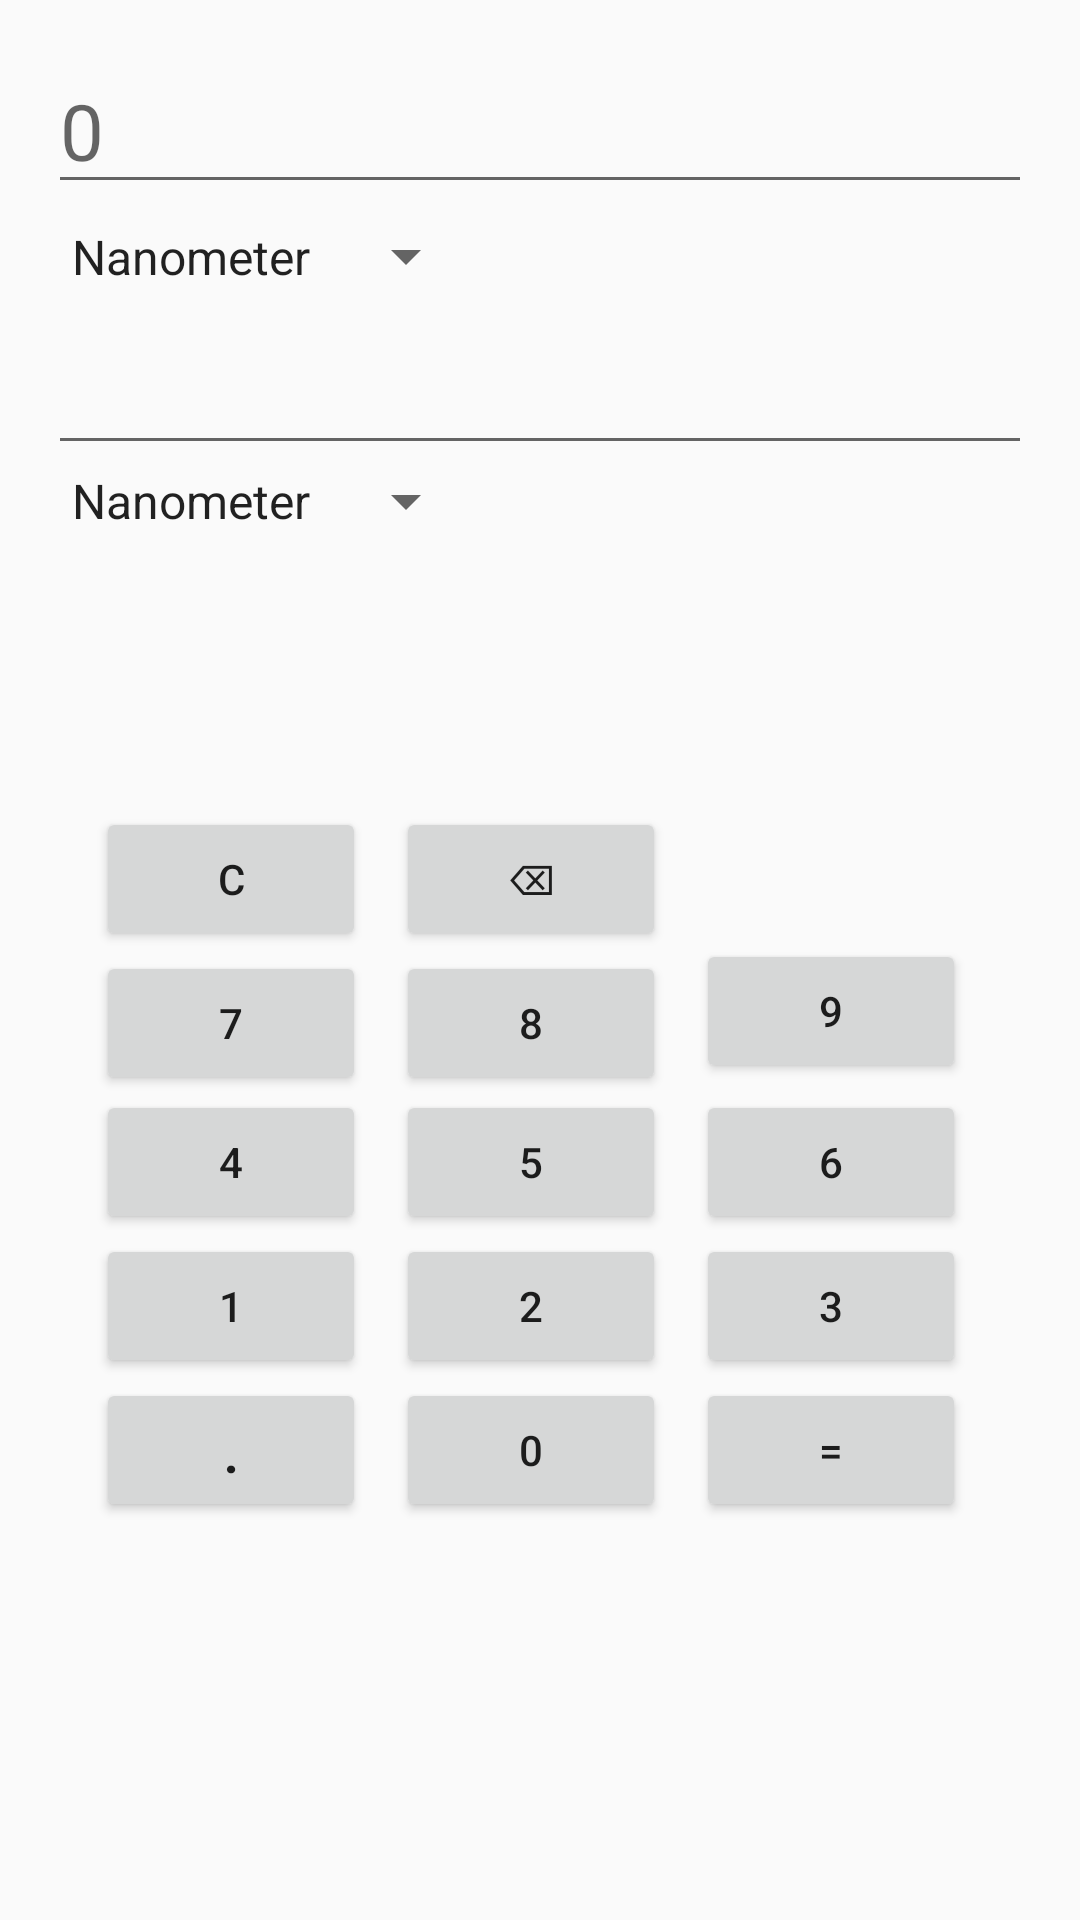

Here is an Android app screen rendered from its layout file. Give the layout XML and the strings, colors and styles it references.
<!-- AndroidManifest.xml: application theme AppTheme -->
<!-- res/layout/content_unit_length.xml -->
<?xml version="1.0" encoding="utf-8"?>
<RelativeLayout xmlns:android="http://schemas.android.com/apk/res/android"
    xmlns:app="http://schemas.android.com/apk/res-auto"
    xmlns:tools="http://schemas.android.com/tools"
    android:layout_width="match_parent"
    android:layout_height="match_parent"
    android:paddingBottom="@dimen/activity_vertical_margin"
    android:paddingLeft="@dimen/activity_horizontal_margin"
    android:paddingRight="@dimen/activity_horizontal_margin"
    android:paddingTop="@dimen/activity_vertical_margin"
    app:layout_behavior="@string/appbar_scrolling_view_behavior"
    tools:context="com.hmsecosystem.calculator.converter.UnitLength"
    tools:showIn="@layout/activity_unit_length">

    <EditText
        android:id="@+id/item1"
        android:layout_width="match_parent"
        android:layout_height="wrap_content"
        android:layout_alignParentStart="true"
        android:layout_alignParentLeft="true"
        android:layout_alignParentTop="true"
        android:hint="0"
        android:inputType="none"
        android:textSize="26dp"
        android:editable="false" />

    <Spinner
        android:id="@+id/spinner1"
        android:layout_width="wrap_content"
        android:layout_height="35dp"
        android:layout_below="@+id/item1"
        android:layout_alignParentStart="true"
        android:layout_alignParentLeft="true"
        android:entries="@array/length" />

    <EditText
        android:id="@+id/item2"
        android:layout_width="match_parent"
        android:layout_height="wrap_content"
        android:layout_below="@+id/spinner1"
        android:layout_alignParentStart="true"
        android:layout_alignParentLeft="true"
        android:textSize="26dp"
        android:editable="false" />

    <Spinner
        android:id="@+id/spinner2"
        android:layout_width="wrap_content"
        android:layout_height="wrap_content"
        android:layout_below="@+id/item2"
        android:layout_alignParentStart="true"
        android:layout_alignParentLeft="true"
        android:entries="@array/length" />

    <Button
        android:id="@+id/clear"
        android:layout_width="90dp"
        android:layout_height="wrap_content"
        android:layout_below="@+id/spinner2"
        android:layout_alignParentStart="true"
        android:layout_alignParentLeft="true"
        android:layout_marginStart="16dp"
        android:layout_marginLeft="10dp"
        android:layout_marginTop="90dp"
        android:onClick="onClick"
        android:text="@string/clear" />

    <Button
        android:id="@+id/backSpace"
        android:layout_width="90dp"
        android:layout_height="wrap_content"
        android:layout_below="@+id/spinner2"
        android:layout_marginStart="10dp"
        android:layout_marginLeft="10dp"
        android:layout_marginTop="90dp"
        android:layout_toEndOf="@+id/clear"
        android:layout_toRightOf="@+id/clear"
        android:onClick="onClick"
        android:text="@string/backspace" />

    <Button
        android:id="@+id/num7"
        android:layout_width="90dp"
        android:layout_height="wrap_content"
        android:layout_below="@+id/clear"
        android:layout_alignParentStart="true"
        android:layout_alignParentLeft="true"
        android:layout_marginStart="16dp"
        android:layout_marginLeft="10dp"
        android:onClick="onClick"
        android:text="7" />

    <Button
        android:id="@+id/num8"
        android:layout_width="90dp"
        android:layout_height="wrap_content"
        android:layout_alignStart="@+id/backSpace"
        android:layout_alignLeft="@+id/backSpace"
        android:layout_alignBottom="@+id/num7"
        android:layout_marginBottom="0dp"
        android:onClick="onClick"
        android:text="8" />

    <Button
        android:id="@+id/num9"
        android:layout_width="90dp"
        android:layout_height="wrap_content"
        android:layout_alignBottom="@+id/num8"
        android:layout_marginStart="10dp"
        android:layout_marginLeft="10dp"
        android:layout_marginBottom="4dp"
        android:layout_toEndOf="@+id/num8"
        android:layout_toRightOf="@+id/num8"
        android:onClick="onClick"
        android:text="9" />

    <Button
        android:id="@+id/num4"
        android:layout_width="90dp"
        android:layout_height="wrap_content"
        android:layout_below="@+id/num7"
        android:layout_alignParentStart="true"
        android:layout_alignParentLeft="true"
        android:layout_marginStart="16dp"
        android:layout_marginLeft="10dp"
        android:layout_marginTop="-2dp"
        android:nestedScrollingEnabled="true"
        android:onClick="onClick"
        android:text="4" />

    <Button
        android:id="@+id/num5"
        android:layout_width="90dp"
        android:layout_height="wrap_content"
        android:layout_alignStart="@+id/num8"
        android:layout_alignLeft="@+id/num8"
        android:layout_alignBottom="@+id/num4"
        android:layout_marginBottom="0dp"
        android:onClick="onClick"
        android:text="5" />

    <Button
        android:id="@+id/num6"
        android:layout_width="90dp"
        android:layout_height="wrap_content"
        android:layout_alignBottom="@+id/num5"
        android:layout_marginStart="10dp"
        android:layout_marginLeft="10dp"
        android:layout_marginBottom="0dp"
        android:layout_toEndOf="@+id/num5"
        android:layout_toRightOf="@+id/num5"
        android:onClick="onClick"
        android:text="6" />

    <Button
        android:id="@+id/num1"
        android:layout_width="90dp"
        android:layout_height="wrap_content"
        android:layout_below="@+id/num4"
        android:layout_alignParentStart="true"
        android:layout_alignParentLeft="true"
        android:layout_marginStart="16dp"
        android:layout_marginLeft="10dp"
        android:onClick="onClick"
        android:text="1" />

    <Button
        android:id="@+id/num2"
        android:layout_width="90dp"
        android:layout_height="wrap_content"
        android:layout_alignStart="@+id/num5"
        android:layout_alignLeft="@+id/num5"
        android:layout_alignBottom="@+id/num1"
        android:layout_marginBottom="0dp"
        android:onClick="onClick"
        android:text="2" />

    <Button
        android:id="@+id/num3"
        android:layout_width="90dp"
        android:layout_height="wrap_content"
        android:layout_alignBottom="@+id/num2"
        android:layout_marginStart="10dp"
        android:layout_marginLeft="10dp"
        android:layout_marginBottom="0dp"
        android:layout_toEndOf="@+id/num2"
        android:layout_toRightOf="@+id/num2"
        android:onClick="onClick"
        android:text="3" />

    <Button
        android:id="@+id/num0"
        android:layout_width="90dp"
        android:layout_height="wrap_content"
        android:layout_below="@+id/num2"
        android:layout_alignStart="@+id/num2"
        android:layout_alignLeft="@+id/num2"
        android:onClick="onClick"
        android:text="0" />

    <Button
        android:id="@+id/dot"
        android:layout_width="90dp"
        android:layout_height="wrap_content"
        android:layout_alignTop="@+id/num0"
        android:layout_alignParentStart="true"
        android:layout_alignParentLeft="true"
        android:layout_marginStart="16dp"
        android:layout_marginLeft="10dp"
        android:onClick="onClick"
        android:text="."
        android:textSize="20dp" />

    <Button
        android:id="@+id/equal"
        android:layout_width="90dp"
        android:layout_height="wrap_content"
        android:layout_alignStart="@+id/num3"
        android:layout_alignLeft="@+id/num3"
        android:layout_alignTop="@+id/num0"
        android:onClick="onClick"
        android:text="=" />
</RelativeLayout>
<!-- res/layout/activity_unit_length.xml (included above) -->
<?xml version="1.0" encoding="utf-8"?>
<androidx.coordinatorlayout.widget.CoordinatorLayout
    xmlns:android="http://schemas.android.com/apk/res/android"
    xmlns:app="http://schemas.android.com/apk/res-auto"
    xmlns:tools="http://schemas.android.com/tools"
    android:layout_width="match_parent"
    android:layout_height="match_parent"
    android:fitsSystemWindows="true"
    tools:context="com.hmsecosystem.calculator.converter.UnitLength">

    <com.google.android.material.appbar.AppBarLayout
        android:layout_width="match_parent"
        android:layout_height="wrap_content"
        android:theme="@style/AppTheme.AppBarOverlay">

        <androidx.appcompat.widget.Toolbar
            android:id="@+id/toolbar"
            android:layout_width="match_parent"
            android:layout_height="?attr/actionBarSize"
            android:background="?attr/colorPrimary"
            app:popupTheme="@style/AppTheme.PopupOverlay" />

    </com.google.android.material.appbar.AppBarLayout>

    <include layout="@layout/content_unit_length" />

</androidx.coordinatorlayout.widget.CoordinatorLayout>
<!-- resources referenced by this layout -->
<resources>
  <string-array name="length">
          <item>Nanometer</item>
          <item>Millimeter</item>
          <item>Centimeter</item>
          <item>Meter</item>
          <item>Kilometer</item>
          <item>Inches</item>
          <item>Foot</item>
          <item>Yards</item>
          <item>Mile</item>
      </string-array>
  <dimen name="activity_horizontal_margin">16dp</dimen>
  <dimen name="activity_vertical_margin">16dp</dimen>
  <string name="backspace">⌫</string>
  <string name="clear">C</string>
  <style name="AppTheme.AppBarOverlay" parent="ThemeOverlay.AppCompat.Dark.ActionBar" />
  <style name="AppTheme.PopupOverlay" parent="ThemeOverlay.AppCompat.Light" />
  <style name="AppTheme" parent="Theme.AppCompat.Light.DarkActionBar">
          
          <item name="colorPrimary">@color/colorPrimary</item>
          <item name="colorPrimaryDark">@color/colorPrimaryDark</item>
          <item name="colorAccent">@color/colorAccent</item>
      </style>
  <!-- not gathered from this repository: default colours our renderer supplied (Android Studio template values) -->
  <color name="colorPrimary">#FF6200EE</color>
  <color name="colorPrimaryDark">#FF3700B3</color>
  <color name="colorAccent">#FF03DAC5</color>
</resources>
